Run: headless pygame with SDL's dummy video driver; simulated clock (each Clock.tick advances the game by its frame time, no real sleeping); random seed 0; keys injected as events and as key.get_pressed() state; no mouse input.
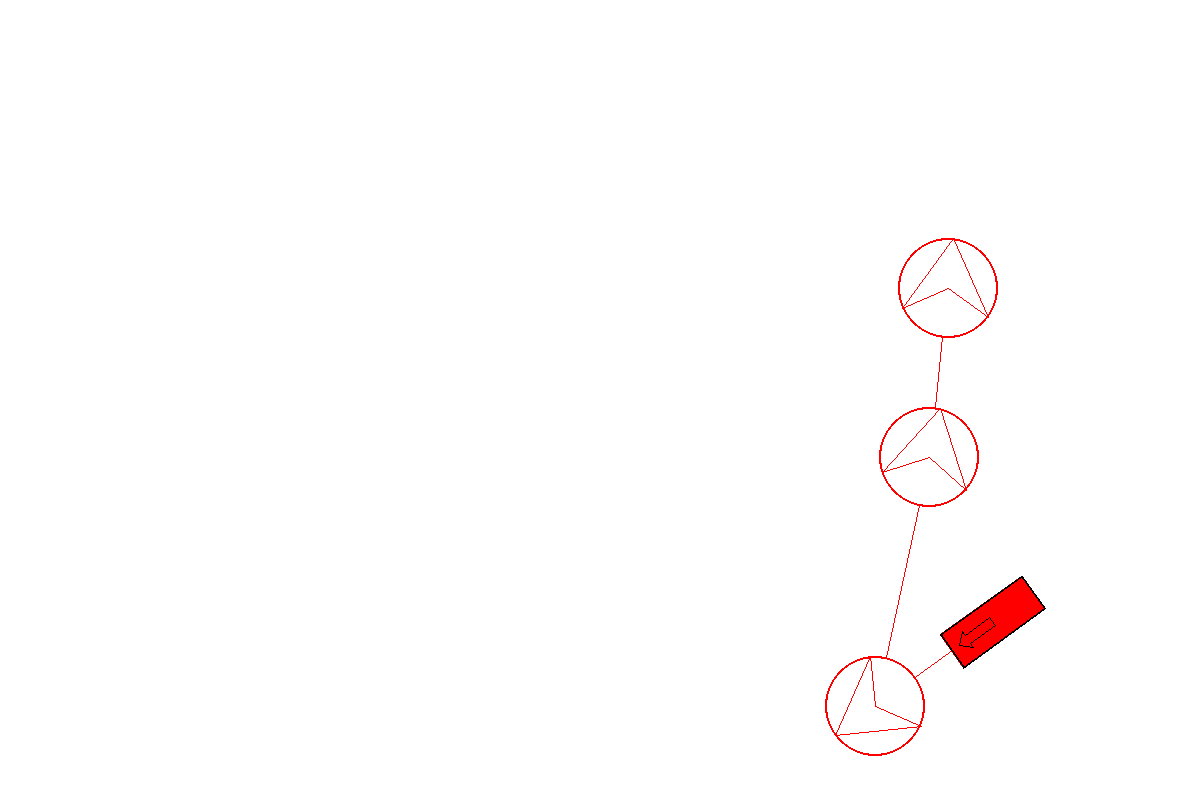
Frame 1 of 4 · flips 1–60 · no input
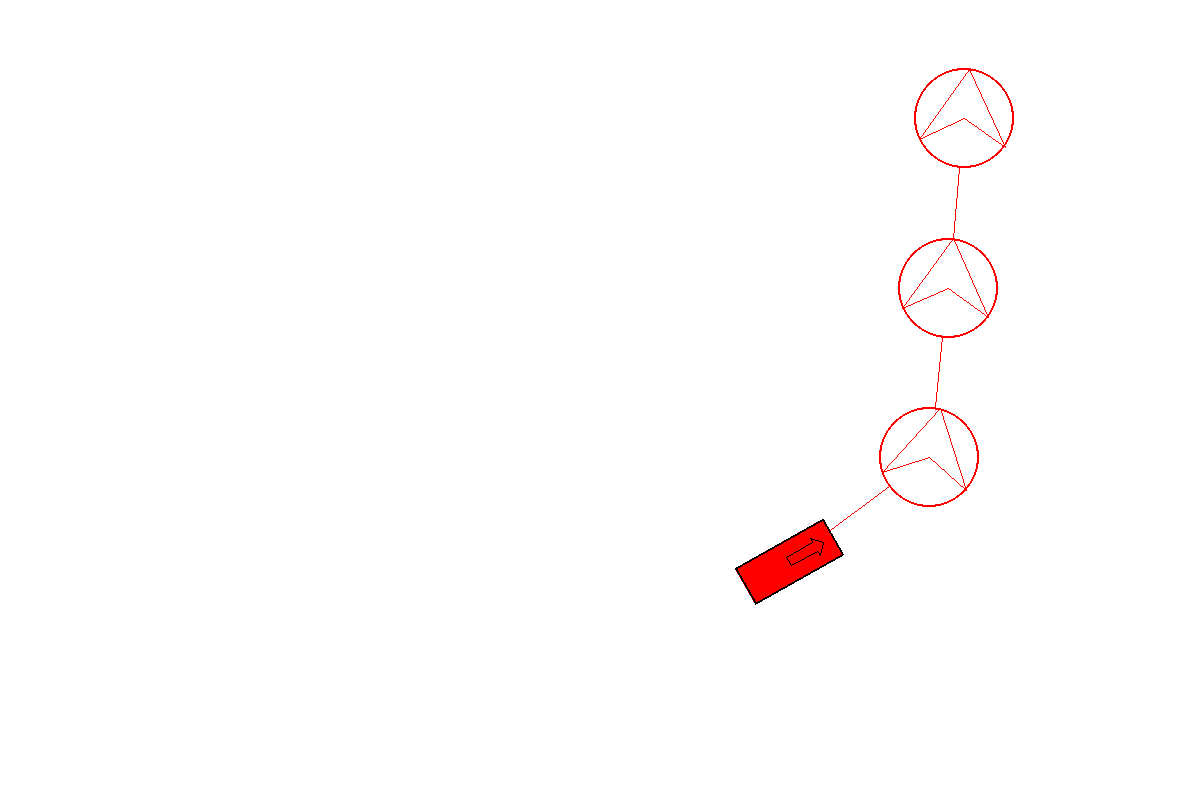
Frame 2 of 4 · flips 61–180 · tapped SPACE, RETURN · held RIGHT (→), D
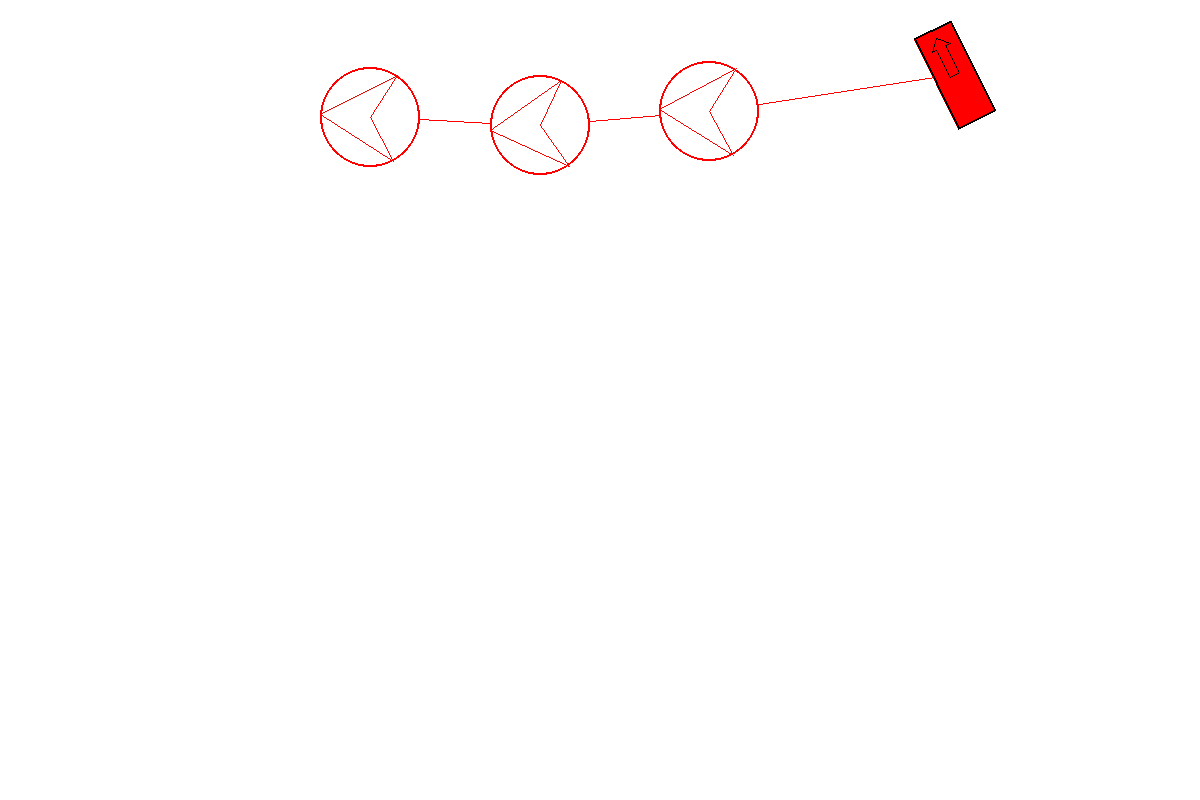
Frame 3 of 4 · flips 181–300 · held DOWN (↓), S
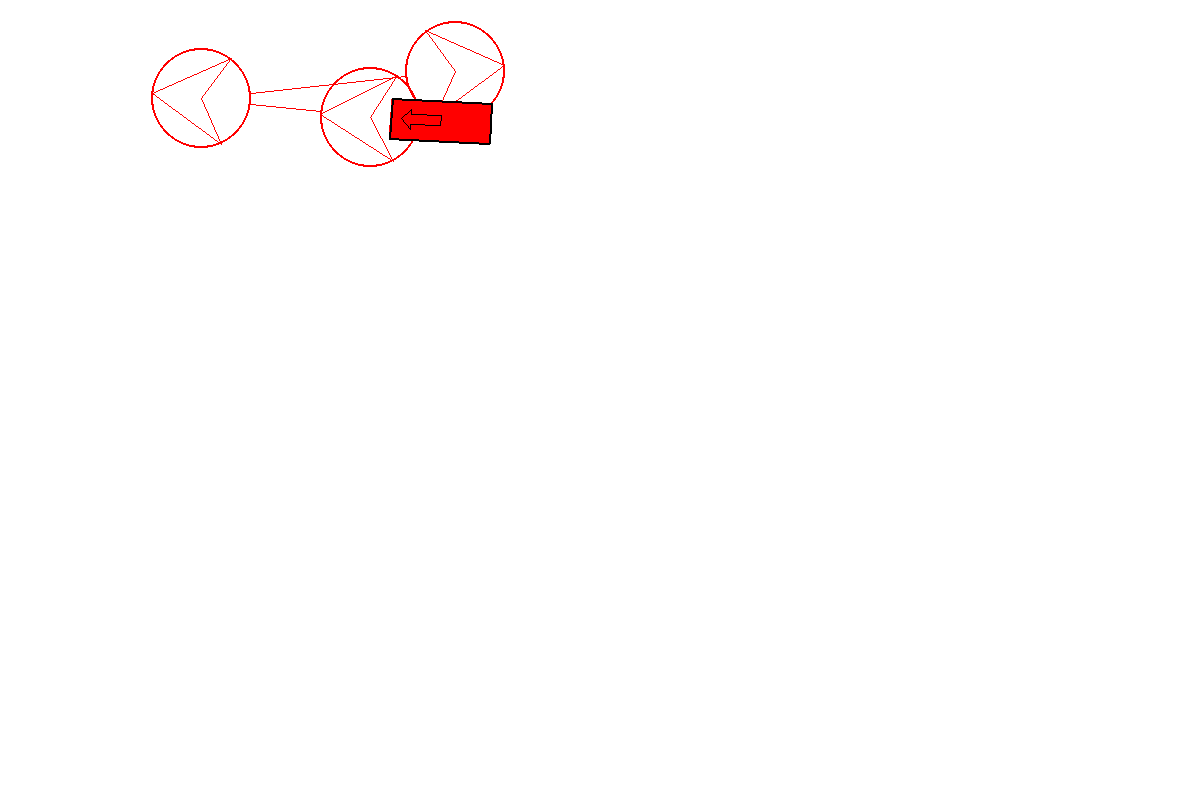
Frame 4 of 4 · flips 301–420 · held LEFT (←), A, UP (↑), W

The pygame program that drew these frames:

import math
import pygame
import time
import random

from collections import deque

# define some basic colours in RGB
BLACK      = (  0,   0,   0)
DARK_GREY  = ( 63,  63,  63)
GREY       = (127, 127, 127)
LIGHT_GREY = (191, 191, 191)
WHITE      = (255, 255, 255)
RED        = (255,   0,   0)
YELLOW     = (255, 255,   0)
GREEN      = (  0, 255,   0)
CYAN       = (  0, 255, 255)
BLUE       = (  0,   0, 255)
MAGENTA    = (255,   0, 255)

# physics constants
DRAG_CONSTANT    = 0.5
RR_CONSTANT      = DRAG_CONSTANT * 30
BRAKING_CONSTANT = 10000
GRAVITY_CONSTANT = 9.8

MIN_ENGINE_FORCE = 0
MAX_ENGINE_FORCE = 10000

# conversion
SCREEN_UNIT = 10
WORLD_UNIT  = 0.45
PIXELS_PER_METRE = SCREEN_UNIT / WORLD_UNIT

# screen dimensions
SCREEN_WIDTH  = 1200
SCREEN_HEIGHT = 800

SCREEN_CAR_LENGTH  = SCREEN_UNIT * 10 # 100
SCREEN_CAR_WIDTH   = SCREEN_UNIT * 4  # 40
SCREEN_AXLE_LENGTH = SCREEN_UNIT * 6  # 60
SCREEN_AXLE_WIDTH  = SCREEN_UNIT * 3  # 30

ARROW_LENGTH      = SCREEN_UNIT * 4 # 40
ARROW_WIDTH       = SCREEN_UNIT * 2 # 20
ARROW_STEM_LENGTH = SCREEN_UNIT * 3 # 30
ARROW_STEM_WIDTH  = SCREEN_UNIT * 1 # 10

# world dimensions
WORLD_WIDTH  = SCREEN_WIDTH  / PIXELS_PER_METRE
WORLD_HEIGHT = SCREEN_HEIGHT / PIXELS_PER_METRE

CAR_LENGTH  = WORLD_UNIT * 10 # 4.5
CAR_WIDTH   = WORLD_UNIT * 4  # 1.8
AXLE_LENGTH = WORLD_UNIT * 6  # 2.7

CENTRE_TO_FRONT  = WORLD_UNIT * 4   # 1.8
CENTRE_TO_REAR   = WORLD_UNIT * 2   # 0.9
CENTRE_TO_GROUND = WORLD_UNIT * 1.5 # 0.675

CAR_MASS   = 1250
CAR_WEIGHT = CAR_MASS * GRAVITY_CONSTANT

STATIC_FRONT_WEIGHT = (CENTRE_TO_FRONT  / AXLE_LENGTH) * CAR_WEIGHT
STATIC_REAR_WEIGHT  = (CENTRE_TO_REAR   / AXLE_LENGTH) * CAR_WEIGHT
HLM                 = (CENTRE_TO_GROUND / AXLE_LENGTH) * CAR_MASS

class Vector:
    def __init__(self, x, y):
        self.x = x
        self.y = y

    def right90(self):
        return Vector(-self.y, self.x)

    def coords(self):
        return [round(self.x), round(self.y)]

    def __add__(self, other):
        return Vector(self.x + other.x, self.y + other.y)

    def __sub__(self, other):
        return Vector(self.x - other.x, self.y - other.y)

    def __mul__(self, scalar):
        return Vector(self.x * scalar, self.y * scalar)

    def __truediv__(self, scalar):
        return Vector(self.x / scalar, self.y / scalar)

    def __floordiv__(self, scalar):
        return Vector(self.x // scalar, self.y // scalar)

    def __repr__(self):
        return repr([self.x, self.y])

def getVector(angle):
    return Vector(math.cos(angle.value), math.sin(angle.value))

CENTRE_POSITION = Vector(SCREEN_WIDTH/2, SCREEN_HEIGHT/2)
VECTOR_0        = Vector(0, 0)

class Angle:
    def __init__(self, value):

        if value > math.pi:
            value -= math.pi*2

        elif value < -math.pi:
            value += math.pi*2

        self.value = value

    def __add__(self, other):
        return Angle(self.value + other.value)

    def __sub__(self, other):
        return Angle(self.value - other.value)

    def __mul__(self, scalar):
        return Angle(self.value * scalar)

    def __truediv__(self, scalar):
        return Angle(self.value / scalar)

    def __floordiv__(self, scalar):
        return Angle(self.value // scalar)

    def __neg__(self):
        return Angle(-self.value)

    def __lt__(self, other):
        return self.value < other.value

    def __gt__(self, other):
        return self.value > other.value

    def __repr__(self):
        return repr(math.degrees(self.value))

def getPolar(vector):
    x = vector.x
    y = vector.y

    magnitude = math.sqrt(x**2 + y**2)

    if x == 0:
        angle = math.pi / 2
    else:
        angle = math.atan(y / x)

    if x < 0:
        angle += math.pi

    return Angle(angle), magnitude

ANGLE_0   = Angle(0)
ANGLE_15  = Angle(math.pi/12)
ANGLE_30  = Angle(math.pi/6)
ANGLE_45  = Angle(math.pi/4)
ANGLE_60  = Angle(math.pi/3)
ANGLE_90  = Angle(math.pi/2)
ANGLE_120 = Angle(math.pi*2/3)

def generateRandomWorldPosition():
    x = random.random() * WORLD_WIDTH
    y = random.random() * WORLD_HEIGHT
    pos = Vector(x, y)
    angle = Angle(random.random()*2*math.pi)
    return pos, angle

MAX_ANGLE   = ANGLE_45
LOWER_LIMIT = -MAX_ANGLE
UPPER_LIMIT = MAX_ANGLE

STEERING_RATE_2 = 4
STEERING_RATE_1 = 1

class Car:
    def __init__(self, name, position, car_angle=ANGLE_0):
        self.name = name

        self.position     = position                  # metres
        self.car_angle    = car_angle                 # radians
        self.heading      = getVector(self.car_angle) # unit vector
        self.velocity     = VECTOR_0                  # metres per second
        self.wheel_angle  = ANGLE_0                   # radians
        self.engine_force = MIN_ENGINE_FORCE          # newtons
        self.braking      = False

        self.control_time = pygame.time.get_ticks()
        self.update_time  = pygame.time.get_ticks()

    def update(self):
        curr_time        = pygame.time.get_ticks()
        dt               = (curr_time - self.update_time) / 1000
        self.update_time = curr_time

        angle, speed = getPolar(self.velocity)

        # turning corners
        if self.wheel_angle.value != ANGLE_0.value:
            radius    = AXLE_LENGTH / math.sin(self.wheel_angle.value)
            angular_v = speed / radius

            self.car_angle += Angle(angular_v * dt)
            self.heading    = getVector(self.car_angle)

        # driving forwards
        if not self.braking:
            self.velocity = self.heading * speed

            traction           = self.heading  * min(self.engine_force, CAR_WEIGHT)
            drag               = self.velocity * speed * (-DRAG_CONSTANT)
            rolling_resistance = self.velocity         * (-RR_CONSTANT)

            acceleration = (traction + drag + rolling_resistance) / CAR_MASS

        # braking
        elif speed > 0.05:
            self.velocity = self.heading * speed

            brakes             = self.heading  * (-min(BRAKING_CONSTANT, CAR_WEIGHT))
            drag               = self.velocity * speed * (-DRAG_CONSTANT)
            rolling_resistance = self.velocity         * (-RR_CONSTANT)

            acceleration = (brakes + drag + rolling_resistance) / CAR_MASS

        else:
            acceleration  = VECTOR_0
            self.velocity = VECTOR_0

        self.velocity += acceleration  * dt
        self.position += self.velocity * dt

        return self.position, self.car_angle

    def control(self, engine_control, steering_control, braking_control):
        curr_time         = pygame.time.get_ticks()
        dt                = (curr_time - self.control_time) / 1000
        self.control_time = curr_time

        # adjust engine force
        engine_change  = 10000 * dt

        if engine_control > 0:
            self.engine_force = min(self.engine_force+engine_change, MAX_ENGINE_FORCE)

        elif engine_control < 0:
            self.engine_force = max(self.engine_force-engine_change, MIN_ENGINE_FORCE)

        # adjust wheel angle
        large_angle_change = Angle(2*math.pi * dt * STEERING_RATE_2)
        small_angle_change = Angle(2*math.pi * dt * STEERING_RATE_1)

        if steering_control > 0:
            if self.wheel_angle > ANGLE_0:
                self.wheel_angle = min(self.wheel_angle+small_angle_change, UPPER_LIMIT)
            else:
                self.wheel_angle = min(self.wheel_angle+large_angle_change, UPPER_LIMIT)

        elif steering_control < 0:
            if self.wheel_angle < ANGLE_0:
                self.wheel_angle = max(self.wheel_angle-small_angle_change, LOWER_LIMIT)
            else:
                self.wheel_angle = max(self.wheel_angle-large_angle_change, LOWER_LIMIT)

        # toggle brakes
        if braking_control:
            self.braking = True
        else:
            self.braking = False

ESTIMATED_LOWER_LIMIT = LOWER_LIMIT
ESTIMATED_UPPER_LIMIT = UPPER_LIMIT
CONTROL_ANGLE         = ANGLE_15

SLOW_SPEED = 10 * PIXELS_PER_METRE

WAYPOINT_INTERVAL  = SCREEN_UNIT * 17 # 100
WAYPOINT_RADIUS    = SCREEN_UNIT * 5  # 50
WAYPOINT_THRESHOLD = SCREEN_UNIT * 1  # 10

W_MIN_X = WAYPOINT_RADIUS
W_MIN_Y = WAYPOINT_RADIUS
W_MAX_X = SCREEN_WIDTH  - WAYPOINT_RADIUS - 1
W_MAX_Y = SCREEN_HEIGHT - WAYPOINT_RADIUS - 1

TOTAL_WAYPOINTS    = 10
STARTING_WAYPOINTS = 3

def generateRandomScreenPosition():
    x = random.randint(W_MIN_X, W_MAX_X)
    y = random.randint(W_MIN_Y, W_MAX_Y)
    a = Angle(random.random()*2*math.pi)
    return Vector(x, y), a

def generateNextPosition(prev_pos, prev_angle):
    angle = prev_angle - ANGLE_15 + ANGLE_30 * random.random()
    displacement = getVector(angle) * WAYPOINT_INTERVAL
    pos = prev_pos + displacement

    while not ((W_MIN_X <= pos.x <= W_MAX_X) and (W_MIN_Y <= pos.y <= W_MAX_Y)):
        angle = Angle(random.random()*2*math.pi)
        displacement = getVector(angle) * WAYPOINT_INTERVAL * 1.5
        pos = prev_pos + displacement

    return pos, angle

class CarController:
    def __init__(self, name, screen, colour):
        self.name   = name
        self.screen = screen
        self.colour = colour

        self.position  = None # pixels
        self.car_angle = None # radians
        self.speed     = None # pixels per second

        self.projected_position = None # pixels
        self.projected_angle    = None # radians
        self.projected_speed    = None # pixels per second

        self.time = None # miliseconds

        self.waypoints = deque()
        self.points    = 0

        self.start_time = 0
        self.duration   = 0.0

    def addWaypoint(self, pos, angle):
        self.waypoints.append((pos, angle))

    def firstUpdate(self, position, car_angle):
        self.position     = position
        self.car_angle    = car_angle
        self.speed        = 0
        self.time         = pygame.time.get_ticks()

        self.start_time = self.time

    def update(self, position, car_angle):
        time = pygame.time.get_ticks()
        dt   = (time - self.time) / 1000

        angle, position_change = getPolar(position - self.position)
        speed = position_change / dt

        speed_change = speed - self.speed
        acceleration = speed_change / dt

        angle_change     = car_angle - self.car_angle
        angular_velocity = angle_change / dt

        self.position  = position
        self.car_angle = car_angle
        self.speed     = speed
        self.time      = time

        self.projected_speed = self.speed     + acceleration * dt
        self.projected_angle = self.car_angle + angular_velocity * dt

        average_speed = (self.speed + self.projected_speed) / 2
        displacement  = getVector(self.projected_angle) * average_speed

        self.projected_position = self.position + displacement

    def plotAngle(self, angle):
        radius = SCREEN_AXLE_LENGTH / math.sin(angle.value)

        centre_vector = getVector(self.car_angle + ANGLE_90) * radius
        circle_centre = self.position + centre_vector

        return circle_centre, radius

    def control(self):
        engine_control   = 0
        steering_control = 0
        braking_control  = None

        while self.waypoints:
            destination, w_angle = self.waypoints[0]

            angle, magnitude = getPolar(destination - self.position)
            if magnitude < WAYPOINT_THRESHOLD:

                if self.points + len(self.waypoints) < TOTAL_WAYPOINTS:
                    pos, w_angle = self.waypoints[-1]
                    self.addWaypoint(*generateNextPosition(pos, w_angle))

                self.waypoints.popleft()
                self.points += 1
                self.duration = (self.time - self.start_time) / 1000
                continue

            if self.projected_speed > SLOW_SPEED:
                engine_control -= 1

            elif self.projected_speed < SLOW_SPEED:
                engine_control  = 1

            angle, magnitude = getPolar(destination - self.projected_position)
            angle_difference = self.projected_angle - angle

            if angle_difference > ANGLE_0: # left turn

                # test if point is too close
                circle_centre, radius = self.plotAngle(ESTIMATED_LOWER_LIMIT)
                angle, distance_from_circle = getPolar(destination - circle_centre)
                if distance_from_circle < abs(radius):
                    steering_control = 1

                else:
                    steering_control = -1

            elif angle_difference < ANGLE_0: # right turn

                # test if point is too close
                circle_centre, radius = self.plotAngle(ESTIMATED_UPPER_LIMIT)
                angle, distance_from_circle = getPolar(destination - circle_centre)
                if distance_from_circle < abs(radius):
                    steering_control = -1

                else:
                    steering_control = 1

            braking_control = False
            break

        else:
            # no more waypoints
            engine_control   = -1
            steering_control = 0
            braking_control  = True

        return engine_control, steering_control, braking_control

    def drawBackground(self):
        prev = self.position
        full_length = True
        for waypoint in self.waypoints:
            pos, angle = waypoint
            pygame.draw.circle(self.screen, self.colour, pos.coords(), WAYPOINT_RADIUS, 2)
            front = pos + getVector(angle)             * WAYPOINT_RADIUS
            right = pos + getVector(angle + ANGLE_120) * WAYPOINT_RADIUS
            left  = pos + getVector(angle - ANGLE_120) * WAYPOINT_RADIUS

            arrow = [pos.coords(),  right.coords(), front.coords(),
                     left.coords(), pos.coords()]
            pygame.draw.polygon(self.screen, self.colour, arrow, 1)

            angle_to_pos,  magnitude = getPolar(pos - prev)
            angle_to_prev, magnitude = getPolar(prev - pos)

            to_prev = pos  + getVector(angle_to_prev) * WAYPOINT_RADIUS

            if full_length:
                to_pos  = prev
            else:
                to_pos  = prev + getVector(angle_to_pos)  * WAYPOINT_RADIUS

            pygame.draw.line(self.screen, self.colour, to_pos.coords(), to_prev.coords(), 1)
            prev = pos
            full_length = False


    def drawCar(self):
        heading  = getVector(self.car_angle)

        # draw car
        forward = heading * SCREEN_CAR_LENGTH / 2
        right   = heading.right90() * SCREEN_CAR_WIDTH / 2

        self.front = self.position + forward
        self.rear  = self.position - forward

        self.front_left  = self.front - right
        self.front_right = self.front + right
        self.rear_left   = self.rear  - right
        self.rear_right  = self.rear  + right

        chassis = [self.front_left.coords(), self.front_right.coords(),
                   self.rear_right.coords(), self.rear_left.coords()]
        pygame.draw.polygon(self.screen, self.colour, chassis)
        pygame.draw.polygon(self.screen,       BLACK, chassis, 2)

        # draw arrow
        forward = heading
        right   = heading.right90()

        stem_front = forward * ARROW_STEM_LENGTH
        stem_right = right   * ARROW_STEM_WIDTH / 2
        head_front = forward * ARROW_LENGTH
        head_right = right   * ARROW_WIDTH / 2

        arrow = [(self.position              - stem_right).coords(),
                 (self.position + stem_front - stem_right).coords(),
                 (self.position + stem_front - head_right).coords(),
                 (self.position + head_front             ).coords(),
                 (self.position + stem_front + head_right).coords(),
                 (self.position + stem_front + stem_right).coords(),
                 (self.position              + stem_right).coords()]
        pygame.draw.polygon(self.screen, BLACK, arrow, 1)

INCLUDE_CAPTION = True

CAR_COLOURS = {"RED": RED,  "YEL": YELLOW, "GRN": GREEN,
               "CYA": CYAN, "BLU": BLUE,   "MAG": MAGENTA}
MAX_CARS = 1

def main():
    # initialise game engine
    pygame.init()

    # set some options
    size   = [SCREEN_WIDTH, SCREEN_HEIGHT]
    screen = pygame.display.set_mode(size)
    clock  = pygame.time.Clock()

    if INCLUDE_CAPTION:

        # generating fps
        prev_time = pygame.time.get_ticks()
        frames = [0 for f in range(10)]
        f = 0
        fps = 0
        pygame.display.set_caption("Car Simulator | FPS: {}".format(fps))

    # create cars
    num_cars = 0
    cars = []
    controllers = []
    for colour_name in CAR_COLOURS:

        pos, angle = generateRandomWorldPosition()
        car = Car(colour_name, pos, angle)
        cars.append(car)

        prev_pos   = pos * PIXELS_PER_METRE
        prev_angle = angle

        controller = CarController(colour_name, screen, CAR_COLOURS[colour_name])
        for i in range(STARTING_WAYPOINTS):
            pos, angle = generateNextPosition(prev_pos, prev_angle)
            controller.addWaypoint(pos, angle)
            prev_pos   = pos
            prev_angle = angle
        controllers.append(controller)

        num_cars += 1
        if num_cars == MAX_CARS:
            break

    # update car models
    updates = []
    for i in range(num_cars):
        position, car_angle = cars[i].update()
        position *= PIXELS_PER_METRE
        updates.append((position, car_angle))

    # send first update to controllers
    for i in range(num_cars):
        controllers[i].firstUpdate(*updates[i])

    # loop until the user clicks the close button
    done = False
    while not done:

        # limit the frames per second
        clock.tick(60)

        if INCLUDE_CAPTION:
            # find time between frames
            curr_time = pygame.time.get_ticks()
            dt = (curr_time - prev_time) / 1000
            prev_time = curr_time

            frames[f] = dt
            f += 1
            if f == 10:
                f = 0

            # calculate fps
            total = 0.0
            for frame in frames:
                total += frame
            fps = round(10/total)

            # get car points
            pairs = []
            for controller in controllers:
                pairs.append((-controller.points, controller.duration, controller.name))
            pairs.sort()

            # generate screen caption
            string = "Car Simulator | FPS: {}".format(fps)
            for points, duration, name in pairs:
                string += " | {:3} {:3}".format(name, -points)
            pygame.display.set_caption(string)

        # deal with events
        for event in pygame.event.get():

            if event.type == pygame.QUIT:
                done = True

        # provide controllers with updated information
        updates = []
        for i in range(num_cars):
            position, car_angle = cars[i].update()
            position *= PIXELS_PER_METRE
            updates.append((position, car_angle))

        for i in range(num_cars):
            controllers[i].update(*updates[i])

        # send controller instructions to cars
        controls = []
        for i in range(num_cars):
            engine_control, steering_control, braking_control = controllers[i].control()
            controls.append((engine_control, steering_control, braking_control))

        for i in range(num_cars):
            cars[i].control(*controls[i])

        # draw to screen
        screen.fill(WHITE)

        for controller in controllers:
            controller.drawBackground()

        for controller in controllers:
            controller.drawCar()

        # update the screen
        pygame.display.flip()

    pygame.quit()

main()
